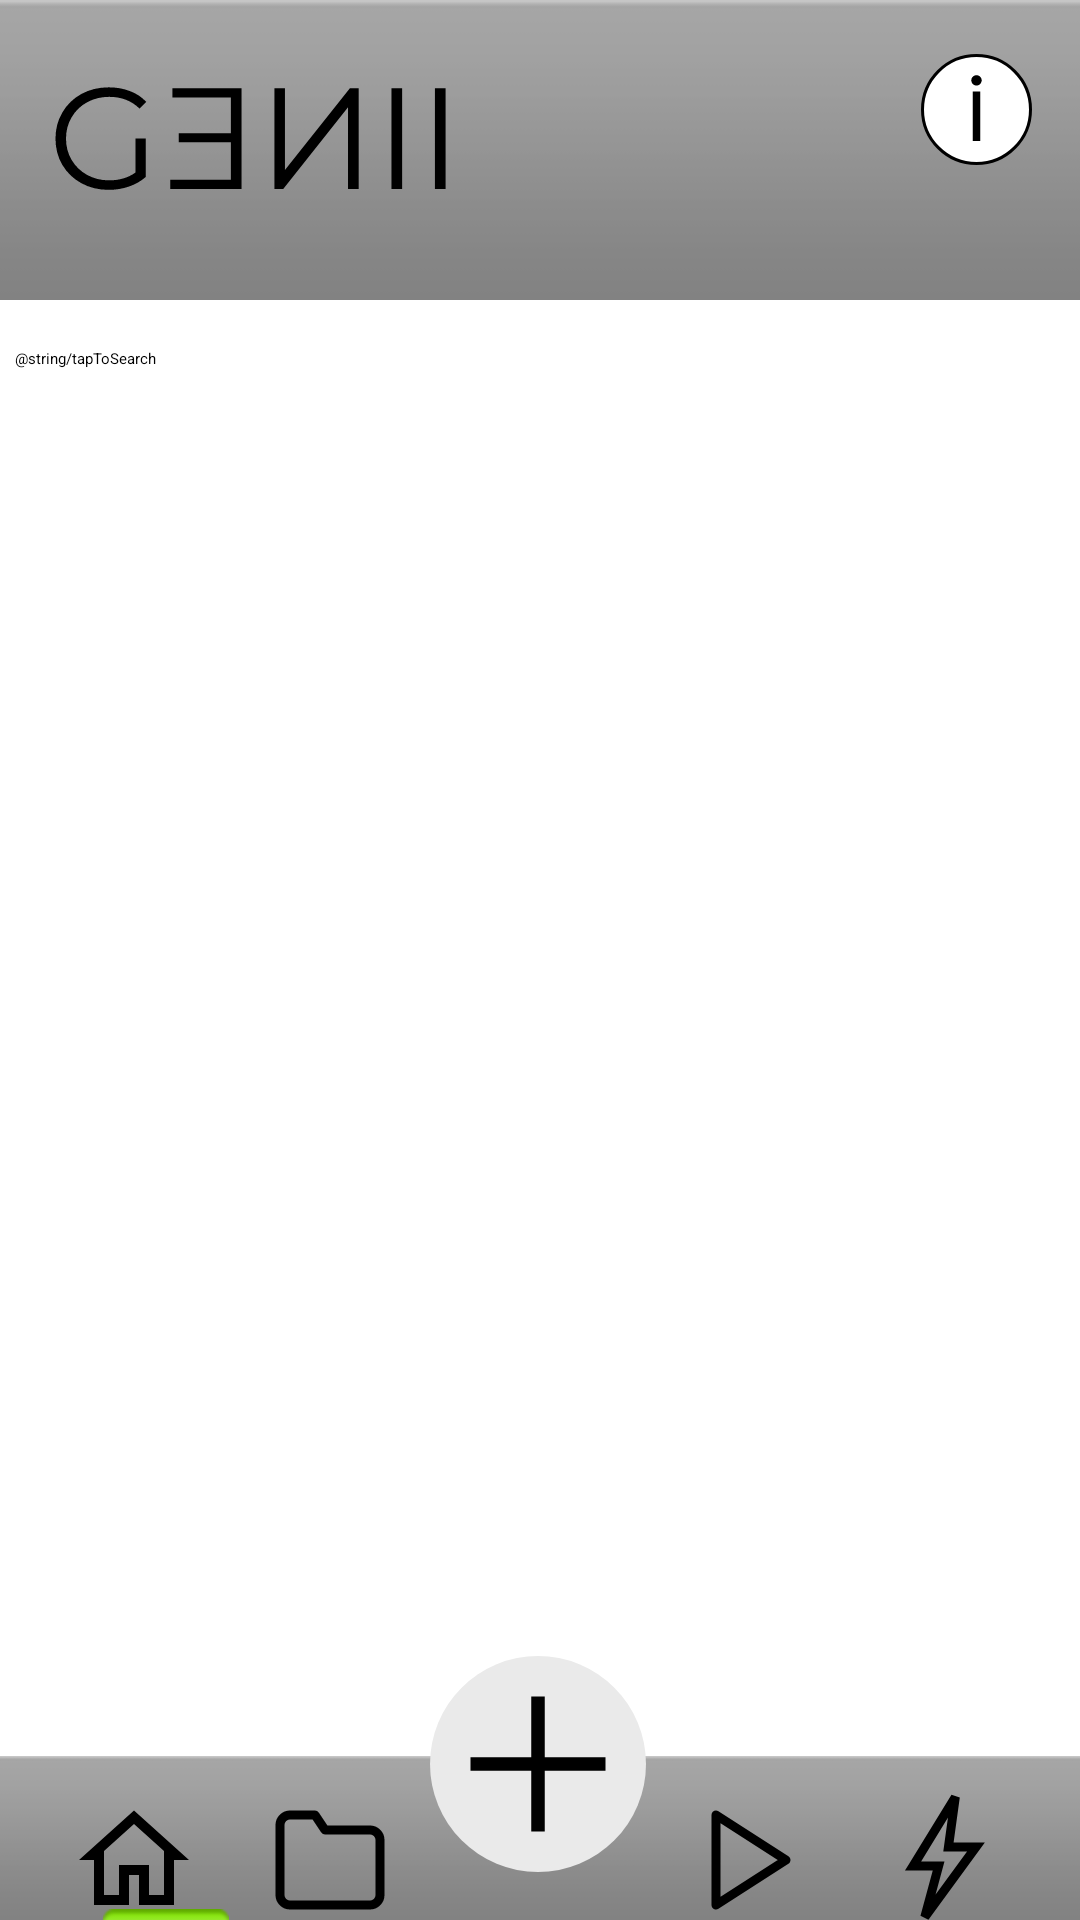

Android layout source for this screen:
<!-- AndroidManifest.xml: application theme Theme.ProjectGenii -->
<!-- res/layout/activity_home_screen.xml -->
<?xml version="1.0" encoding="utf-8"?>
<androidx.constraintlayout.widget.ConstraintLayout xmlns:android="http://schemas.android.com/apk/res/android"
    xmlns:app="http://schemas.android.com/apk/res-auto"
    xmlns:tools="http://schemas.android.com/tools"
    android:layout_width="match_parent"
    android:layout_height="match_parent"
    tools:context=".HomeScreen">

    <ImageView
        android:id="@+id/top_bar"
        android:layout_width="0dp"
        android:layout_height="100dp"
        android:cropToPadding="true"
        android:scaleType="fitXY"
        app:layout_constraintEnd_toEndOf="parent"
        app:layout_constraintStart_toStartOf="parent"
        app:layout_constraintTop_toTopOf="parent"
        app:srcCompat="@android:drawable/bottom_bar" />

    <ImageView
        android:id="@+id/genii"
        android:layout_width="wrap_content"
        android:layout_height="wrap_content"
        android:layout_marginStart="16dp"
        android:layout_marginTop="16dp"
        app:layout_constraintStart_toStartOf="parent"
        app:layout_constraintTop_toTopOf="parent"
        app:srcCompat="@drawable/ic_logo" />

    <ImageButton
        android:id="@+id/info"
        android:layout_width="wrap_content"
        android:layout_height="wrap_content"
        android:layout_marginTop="16dp"
        android:layout_marginEnd="16dp"
        app:layout_constraintEnd_toEndOf="parent"
        app:layout_constraintTop_toTopOf="parent"
        app:srcCompat="@drawable/ic_info" />

    <EditText
        android:id="@+id/search_bar"
        android:layout_width="0dp"
        android:layout_height="wrap_content"
        android:layout_marginStart="5dp"
        android:inputType="text"
        android:hint="@string/tapToSearch"
        app:layout_constraintBottom_toBottomOf="parent"
        app:layout_constraintEnd_toEndOf="parent"
        app:layout_constraintHorizontal_bias="0.0"
        app:layout_constraintStart_toStartOf="parent"
        app:layout_constraintTop_toBottomOf="@+id/top_bar"
        app:layout_constraintVertical_bias="0.03" />

    <ImageView
        android:id="@+id/bottom_bar"
        android:layout_width="0dp"
        android:layout_height="wrap_content"
        android:cropToPadding="true"
        android:scaleType="fitXY"
        app:layout_constraintBottom_toBottomOf="parent"
        app:layout_constraintEnd_toEndOf="parent"
        app:layout_constraintStart_toStartOf="parent"
        app:srcCompat="@android:drawable/bottom_bar" />

    <ImageButton
        android:id="@+id/create_card"
        android:layout_width="72dp"
        android:layout_height="72dp"
        android:layout_marginBottom="16dp"
        app:layout_constraintBottom_toBottomOf="parent"
        app:layout_constraintEnd_toEndOf="parent"
        app:layout_constraintHorizontal_bias="0.498"
        app:layout_constraintStart_toStartOf="parent"
        app:srcCompat="@drawable/ic_create_card" />

    <ImageButton
        android:id="@+id/home"
        android:layout_width="wrap_content"
        android:layout_height="wrap_content"
        app:layout_constraintBottom_toBottomOf="parent"
        app:layout_constraintEnd_toStartOf="@+id/create_card"
        app:layout_constraintHorizontal_bias="0.238"
        app:layout_constraintStart_toStartOf="parent"
        app:srcCompat="@drawable/ic_home" />

    <ImageButton
        android:id="@+id/folder"
        android:layout_width="wrap_content"
        android:layout_height="wrap_content"
        app:layout_constraintBottom_toBottomOf="parent"
        app:layout_constraintEnd_toStartOf="@+id/create_card"
        app:layout_constraintHorizontal_bias="0.871"
        app:layout_constraintStart_toStartOf="parent"
        app:srcCompat="@drawable/ic_folder" />

    <ImageButton
        android:id="@+id/play"
        android:layout_width="wrap_content"
        android:layout_height="wrap_content"
        app:layout_constraintBottom_toBottomOf="parent"
        app:layout_constraintEnd_toEndOf="parent"
        app:layout_constraintHorizontal_bias="0.142"
        app:layout_constraintStart_toEndOf="@+id/create_card"
        app:srcCompat="@drawable/ic_play" />

    <ImageButton
        android:id="@+id/blitz"
        android:layout_width="wrap_content"
        android:layout_height="wrap_content"
        app:layout_constraintBottom_toBottomOf="parent"
        app:layout_constraintEnd_toEndOf="parent"
        app:layout_constraintHorizontal_bias="0.731"
        app:layout_constraintStart_toEndOf="@+id/create_card"
        app:srcCompat="@drawable/ic_blitz" />

    <ImageView
        android:id="@+id/on_page"
        android:layout_width="wrap_content"
        android:layout_height="wrap_content"
        app:layout_constraintBottom_toBottomOf="parent"
        app:layout_constraintEnd_toEndOf="parent"
        app:layout_constraintHorizontal_bias="0.108"
        app:layout_constraintStart_toStartOf="parent"
        app:layout_constraintTop_toBottomOf="@+id/home"
        app:layout_constraintVertical_bias="1.0"
        app:srcCompat="@android:drawable/button_onoff_indicator_on" />

</androidx.constraintlayout.widget.ConstraintLayout>
<!-- resources referenced by this layout -->
<resources>
  <!-- drawable ic_blitz (drawable) -->
  <vector xmlns:android="http://schemas.android.com/apk/res/android"
      android:width="27dp"
      android:height="42dp"
      android:viewportWidth="27"
      android:viewportHeight="42">
    <path
        android:pathData="M3,24.04L17.1094,1L14.8125,17.64H24L6.9375,41L11.5312,24.04H3Z"
        android:strokeWidth="3"
        android:fillColor="#00000000"
        android:strokeColor="#000000"/>
  </vector>
  <!-- drawable ic_create_card (drawable) -->
  <vector xmlns:android="http://schemas.android.com/apk/res/android"
      android:width="64dp"
      android:height="64dp"
      android:viewportWidth="64"
      android:viewportHeight="64">
    <path
        android:pathData="M32,32m-32,0a32,32 0,1 1,64 0a32,32 0,1 1,-64 0"
        android:fillColor="#EAEAEA"/>
    <path
        android:pathData="M12,32H52M32,12L32,52"
        android:strokeWidth="4"
        android:fillColor="#00000000"
        android:strokeColor="#000000"/>
  </vector>
  <!-- drawable ic_folder (drawable) -->
  <vector xmlns:android="http://schemas.android.com/apk/res/android"
      android:width="40dp"
      android:height="40dp"
      android:viewportWidth="40"
      android:viewportHeight="40">
    <path
        android:pathData="M36.6667,31.6667C36.6667,32.5507 36.3155,33.3986 35.6904,34.0237C35.0652,34.6488 34.2174,35 33.3333,35H6.6667C5.7826,35 4.9348,34.6488 4.3096,34.0237C3.6845,33.3986 3.3333,32.5507 3.3333,31.6667V8.3333C3.3333,7.4493 3.6845,6.6014 4.3096,5.9763C4.9348,5.3512 5.7826,5 6.6667,5H15L18.3333,10H33.3333C34.2174,10 35.0652,10.3512 35.6904,10.9763C36.3155,11.6014 36.6667,12.4493 36.6667,13.3333V31.6667Z"
        android:strokeLineJoin="round"
        android:strokeWidth="3"
        android:fillColor="#00000000"
        android:strokeColor="#000000"
        android:strokeLineCap="round"/>
  </vector>
  <!-- drawable ic_home (drawable) -->
  <vector xmlns:android="http://schemas.android.com/apk/res/android"
      android:width="40dp"
      android:height="40dp"
      android:viewportWidth="40"
      android:viewportHeight="40">
    <path
        android:pathData="M20,3.4994L1.6667,20H6.6667V35H18.3333V25H21.6667V35H33.3333V20H38.3333L20,3.4994ZM20,7.985L30,16.9857V18.3333V31.6667H25V21.6667H15V31.6667H10V16.9857L20,7.985Z"
        android:fillColor="#000000"/>
  </vector>
  <!-- drawable ic_play (drawable-v24) -->
  <vector xmlns:android="http://schemas.android.com/apk/res/android"
      android:width="40dp"
      android:height="40dp"
      android:viewportWidth="40"
      android:viewportHeight="40">
    <path
        android:pathData="M8.3333,5L31.6667,20L8.3333,35V5Z"
        android:strokeLineJoin="round"
        android:strokeWidth="3"
        android:fillColor="#00000000"
        android:strokeColor="#000000"
        android:strokeLineCap="round"/>
  </vector>
  <style name="Theme.ProjectGenii" parent="Theme.MaterialComponents.DayNight.DarkActionBar">
          
          <item name="colorPrimary">@color/purple_200</item>
          <item name="colorPrimaryVariant">@color/purple_700</item>
          <item name="colorOnPrimary">@color/black</item>
          
          <item name="colorSecondary">@color/teal_200</item>
          <item name="colorSecondaryVariant">@color/teal_200</item>
          <item name="colorOnSecondary">@color/black</item>
          
          <item name="android:statusBarColor" tools:targetApi="l">?attr/colorPrimaryVariant</item>
          
      </style>
  <color name="purple_200">#FFBB86FC</color>
  <color name="purple_700">#FF3700B3</color>
  <color name="black">#FF000000</color>
  <color name="teal_200">#FF03DAC5</color>
</resources>
